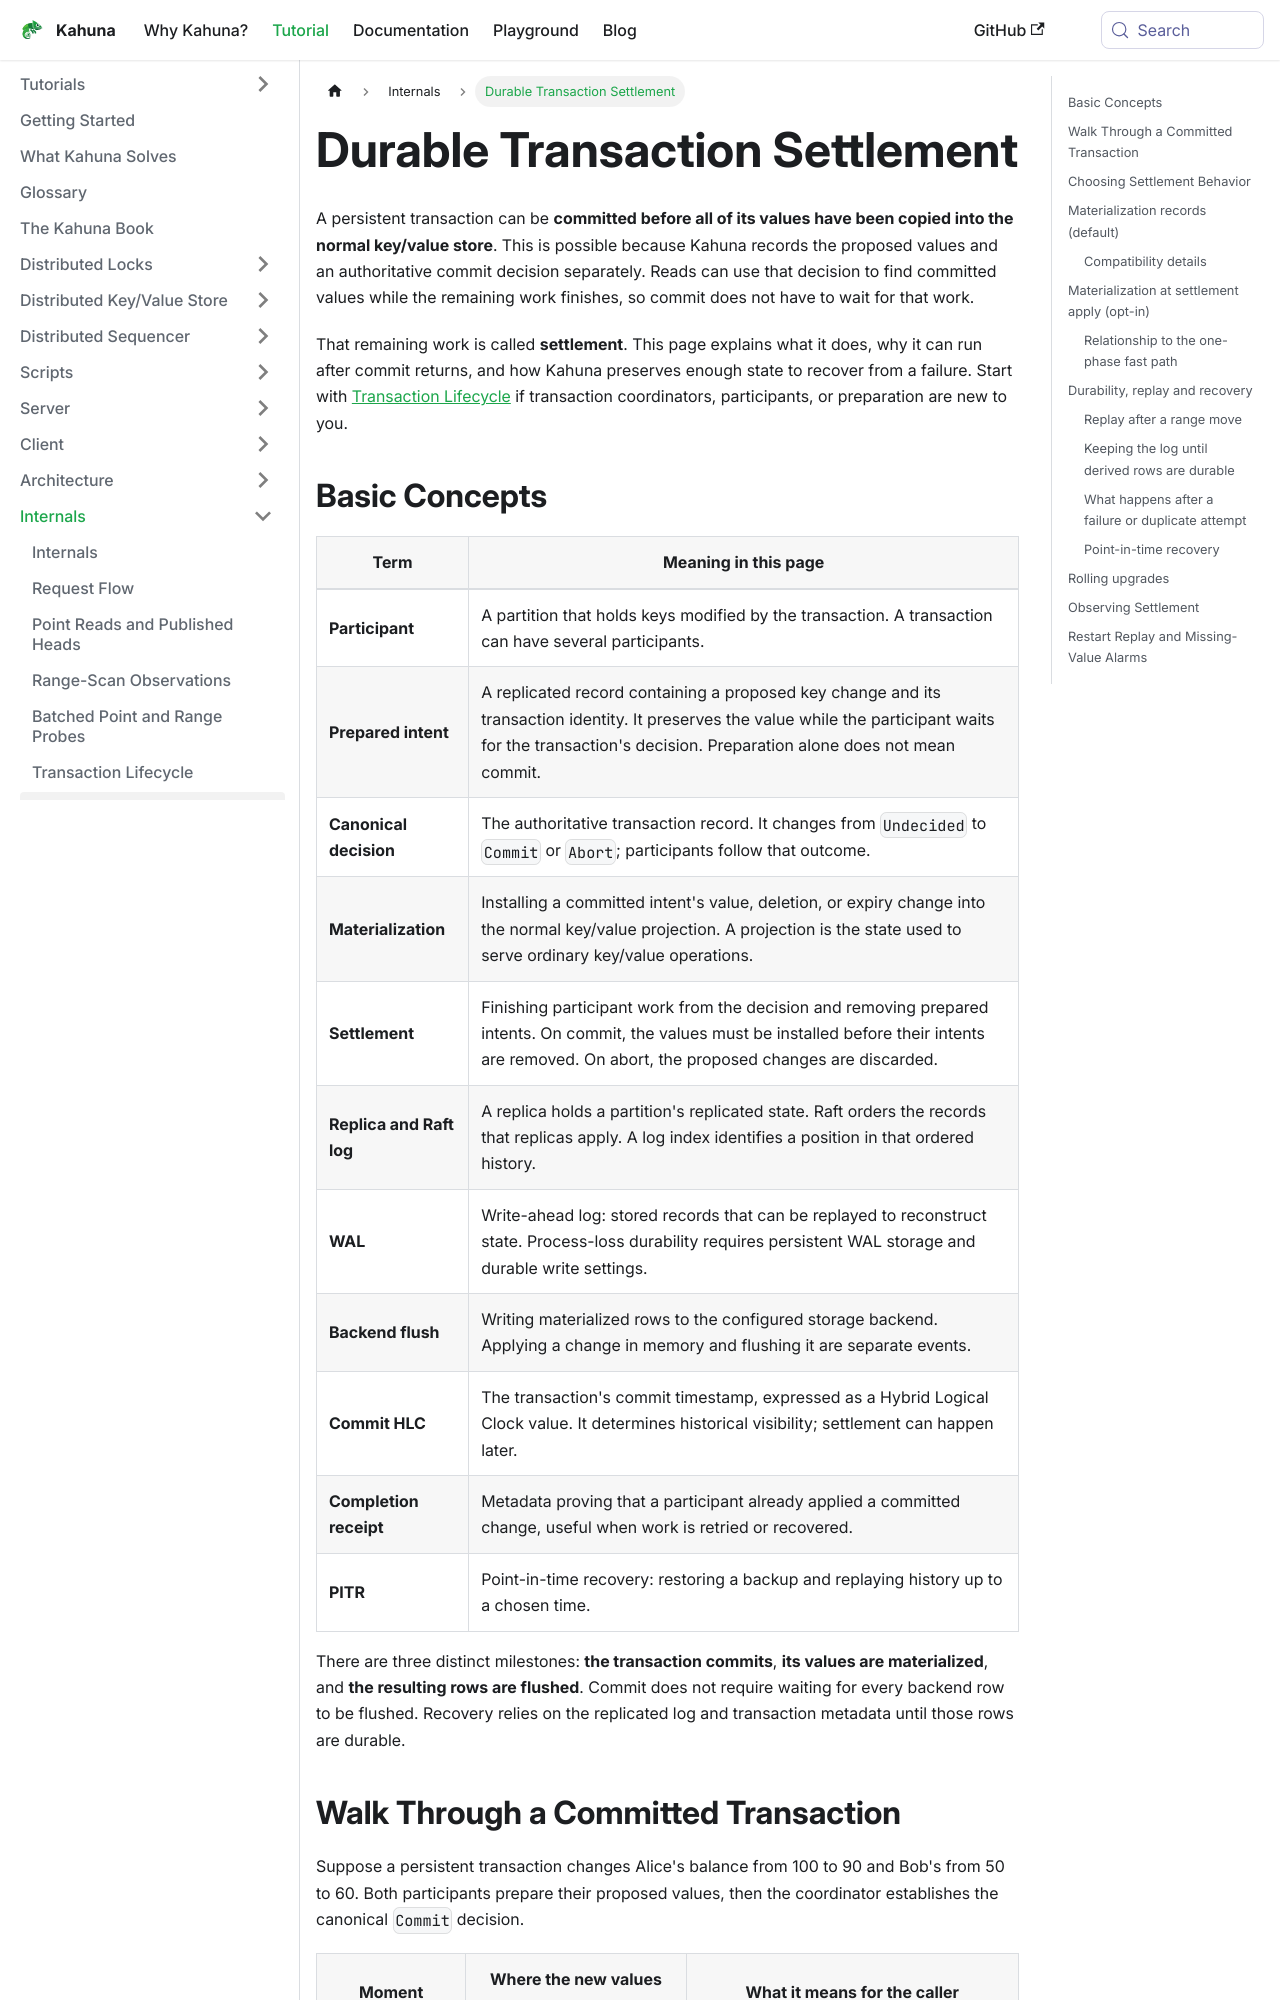

repository: kahunakv/kahunakv.github.io · page: docs/internals/durable-settlement/index.html · generator: docusaurus

# Durable Transaction Settlement

A persistent transaction can be **committed before all of its values have been copied into the normal key/value store**. This is possible because Kahuna records the proposed values and an authoritative commit decision separately. Reads can use that decision to find committed values while the remaining work finishes, so commit does not have to wait for that work.

That remaining work is called **settlement**. This page explains what it does, why it can run after commit returns, and how Kahuna preserves enough state to recover from a failure. Start with [Transaction Lifecycle](/docs/internals/transaction-lifecycle/) if transaction coordinators, participants, or preparation are new to you.

## Basic Concepts

| Term | Meaning in this page |
|---|---|
| **Participant** | A partition that holds keys modified by the transaction. A transaction can have several participants. |
| **Prepared intent** | A replicated record containing a proposed key change and its transaction identity. It preserves the value while the participant waits for the transaction's decision. Preparation alone does not mean commit. |
| **Canonical decision** | The authoritative transaction record. It changes from `Undecided` to `Commit` or `Abort`; participants follow that outcome. |
| **Materialization** | Installing a committed intent's value, deletion, or expiry change into the normal key/value projection. A projection is the state used to serve ordinary key/value operations. |
| **Settlement** | Finishing participant work from the decision and removing prepared intents. On commit, the values must be installed before their intents are removed. On abort, the proposed changes are discarded. |
| **Replica and Raft log** | A replica holds a partition's replicated state. Raft orders the records that replicas apply. A log index identifies a position in that ordered history. |
| **WAL** | Write-ahead log: stored records that can be replayed to reconstruct state. Process-loss durability requires persistent WAL storage and durable write settings. |
| **Backend flush** | Writing materialized rows to the configured storage backend. Applying a change in memory and flushing it are separate events. |
| **Commit HLC** | The transaction's commit timestamp, expressed as a Hybrid Logical Clock value. It determines historical visibility; settlement can happen later. |
| **Completion receipt** | Metadata proving that a participant already applied a committed change, useful when work is retried or recovered. |
| **PITR** | Point-in-time recovery: restoring a backup and replaying history up to a chosen time. |

There are three distinct milestones: **the transaction commits**, **its values are materialized**, and **the resulting rows are flushed**. Commit does not require waiting for every backend row to be flushed. Recovery relies on the replicated log and transaction metadata until those rows are durable.
